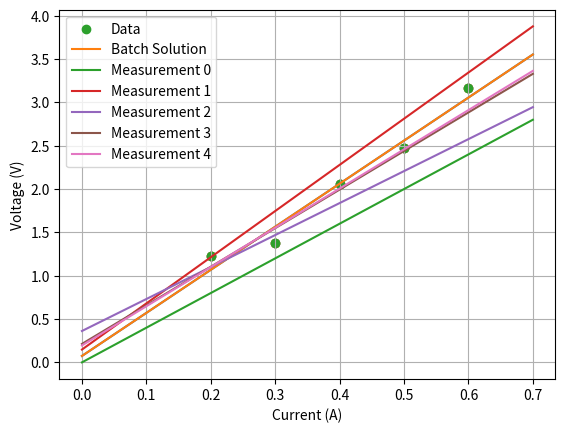

Write Python code to recreate this figure.
#!/usr/bin/env python
# coding: utf-8

# ## Introduction
# ----
# Given your experience with batch least squares (where all measurements are processed at once), you now decide convert your batch solution to a recursive one for added flexibility. Recall that you have the following data:
# 
# | Current (A) | Voltage (V) |
# |-------------|-------------|
# | 0.2         | 1.23        |
# | 0.3         | 1.38        |
# | 0.4         | 2.06        |
# | 0.5         | 2.47        |
# | 0.6         | 3.17        |
# 
# This time, you intend to fit a linear model that includes an offset term, $V = RI + b$. If Ohm's law ($V = RI$) holds, you expect this offset to be very near to zero.
# 
# To use the recursive least squares formulation, you must have a prior estimate of the resistance and its associated uncertainty (otherwise, you won't know how to weigh the information you receive from a new measurement). You choose to set the initial parameters under the assumption that your prior estimate of the resistance, $R = 4$, is not very good. Also, since you are fairly sure that Ohm's law ($V = RI$) does, in fact, hold, you feel that it is safe to assume with high confidence that the offset term $b$ is close to zero. After some thought, you choose to intialize the recursive estimator as follows:
# 
# $$\hat{R} \sim \mathcal{N}(4, 9.0),~~\hat{b} \sim \mathcal{N}(0, 0.2)$$
# 
# Your initial guess is that $\hat{R}$ follows a Gaussian or normal distribution (recall that you do not know the exact value of $R$, so it must be considered as a random variable) with a mean of $4~\Omega$ and a standard deviation of $3~ \Omega$ (i.e., a variance of $9~\Omega^{2}$). Similarly, your intial guess is that $\hat{b}$ should also follow a normal distribution with a mean of $0~V$ and a variance of $0.2~V^{2}$.
# 
# With the data again in hand, your goals are to: 
# 1. Fit a line to the data that includes an offset term (i.e., determine the parameters $R$ and $b$ for $y = Rx + b$) by using the method of recursive least squares. 
# 2. Reflect on the differences between the batch and recursive least squares solutions.
# 
# You may assume that the current values are known exactly, and that the voltage measurements are corrupted by additive, independent and identitically distributed zero-mean Gaussian noise with a standard deviation of $0.15~V$ (i.e., a variance of $0.0225 ~ V^2$). You may also assume that your initial estimates for $\hat{R}$ and $\hat{b}$ are uncorelated (i.e., the off-diagonal elements of the $2 \times 2$ covariance matrix are zero). 
# 
# ## Getting Started
# ----
# As before, the first step is to import the neccesary Python modules and load the current values and voltage measurements into NumPy arrays:

# In[1]:


import numpy as np
from numpy.linalg import inv
import matplotlib.pyplot as plt

I = np.array([[0.2, 0.3, 0.4, 0.5, 0.6]]).T
V = np.array([[1.23, 1.38, 2.06, 2.47, 3.17]]).T


# In[2]:


plt.scatter(I, V)
plt.xlabel('Current (A)')
plt.ylabel('Voltage (V)')
plt.grid(True)
plt.show()


# ## Estimating the Slope and Offset Parameters
# ----
# ### Batch Estimator
# Before implementing the recursive least squares estimator, let's examine the parameter estimates given by the batch least squares method used in the previous assignment. This time, you will be fitting a model which contains an offset $y = Rx + b$. This result can be used later for comparison.

# In[3]:


## Batch Solution

H = np.ones((5, 2))
H[:, 0] = I.ravel()
x_ls = inv(H.T.dot(H)).dot(H.T.dot(V))

print('The slope and offset parameters of the best-fit line (i.e., the resistance and offset) are [R, b]:')
print(x_ls[0, 0])
print(x_ls[1, 0])

# Plot line.
I_line = np.arange(0, 0.8, 0.1).reshape(8, 1)
V_line = x_ls[0]*I_line + x_ls[1]



plt.scatter(I, V)
plt.plot(I_line, V_line)
plt.xlabel('Current (A)')
plt.ylabel('Voltage (V)')
plt.grid(True)
plt.show()


# As expected, the offset parameter $\hat{b}$ is near zero, while $\hat{R}$ closely approximates the true resistance value of $R = 5~\Omega$.

# ### Recursive Estimator
# Now let's try to implement the least squares method recursively! Recall the steps described in Module 1, Lesson 2 - "Recursive Least Squares": 
# 
# **Initialize the parameter and covariance estimates**:
# 
# ----
# $$
# \hat{\mathbf{x}}_0 = E\left[\mathbf{x}\right],\quad \mathbf{P}_0 = E\left[(\mathbf{x} - \hat{\mathbf{x}}_0)(\mathbf{x} - \hat{\mathbf{x}}_0)^T\right]
# $$
# 
# **For every measurement k**:
# 
# ----
#   * Calculate the gain term: $$\mathbf{K}_k = \mathbf{P}_{k-1}\mathbf{H}_k^T\left(\mathbf{H}_k\mathbf{P}_{k-1}\mathbf{H}_k^T + \mathbf{R}_k\right)^{-1}$$
#   * Update the parameter estimate: $$\hat{\mathbf{x}}_k = \hat{\mathbf{x}}_{k-1} + \mathbf{K}_k\left(\mathbf{y}_k - \mathbf{H}_k\hat{\mathbf{x}}_{k-1}\right)$$
#   * Update the covariance estimate: $$\mathbf{P}_k = \left(\mathbf{I} - \mathbf{K}_k\mathbf{H}_k\right)\mathbf{P}_{k-1}$$
#   
# In this case, the initial parameter vector $\hat{\mathbf{x}}_0$ should contain $\hat{R}$ and $\hat{b}$. 

# In[4]:


## Recursive Solution

# Initialize the 2x1 parameter vector x (i.e., x_0).
x_k = np.array([[4,0]])

#Initialize the 2x2 covaraince matrix (i.e. P_0). Off-diangonal elements should be zero.
P_k = np.array([[9, 0],[0, 0.2]])

# Our voltage measurement variance (denoted by R, don't confuse with resistance).
R_k = np.array([[0.0225]])

# Pre allocate space to save our estimates at every step.
num_meas = I.shape[0]
x_hist = np.zeros((num_meas + 1, 2))
P_hist = np.zeros((num_meas + 1, 2, 2))

x_hist[0] = x_k
P_hist[0] = P_k


#H_k = np.ones((1, 2))
#H_k [:, 0] = I[0].ravel()
#K_k = (P_k.dot(H_k.T)).dot(inv(H_k.dot(P_k).dot(H_k.T) + R_k))
#x_k = x_k + (K_k@(V[0] -(H_k@x_k.T))).T
#P_k = (np.identity(2) - (K_k.dot(H_k) )).dot(P_k)


#print(V[[0]])

#print(H_k) 
#print(K_k)
#print(x_k) 
#print(P_k)
# Iterate over all the available measurements.
for k in range(num_meas):
    # Construct H_k (Jacobian).
    H_k = np.ones((1, 2))
    H_k[:, 0] = I[k].ravel()
    # Construct K_k (gain matrix).
    K_k = (P_k.dot(H_k.T)).dot(inv(H_k.dot(P_k).dot(H_k.T) +R_k))
                    
    # Update our estimate.
    x_k = x_k + (K_k@(V[k] -(H_k@x_k.T))).T
    
    # Update our uncertainty (covariance)
    P_k = (np.identity(2) - (K_k.dot(H_k) )).dot(P_k) 
           
    # Keep track of our history.
    P_hist[k + 1] = P_k
    x_hist[k + 1] = x_k
    
print('The slope and offset parameters of the best-fit line (i.e., the resistance and offset) are [R, b]:')
print(x_k.T[0, 0])
print(x_k.T[1, 0])


# ## Plotting the Results
# ----
# Let's plot out the solution at each step. Does the resistance value converge towards the batch least squares solution?

# In[5]:


plt.scatter(I, V, label='Data')
plt.plot(I_line, V_line, label='Batch Solution')
plt.xlabel('Current (A)')
plt.ylabel('Voltage (V)')
plt.grid(True)

I_line = np.arange(0, 0.8, 0.1).reshape(8, 1)

for k in range(num_meas):
    V_line = x_hist[k, 0]*I_line + x_hist[k, 1]
    plt.plot(I_line, V_line, label='Measurement {}'.format(k))

plt.legend()
plt.show()


# The resistance estimate $\hat{R}$ should approach the true resistance value of $R = 5~\Omega$ very closely (i.e., to within a few hundredths of ohms). As expected, the offset term $\hat{b}$ should be small as well (less than 0.1 ohms). Try modifying the initialization (e.g., the intial uncertainty of the prior guess) - can you get a better final esimate?
